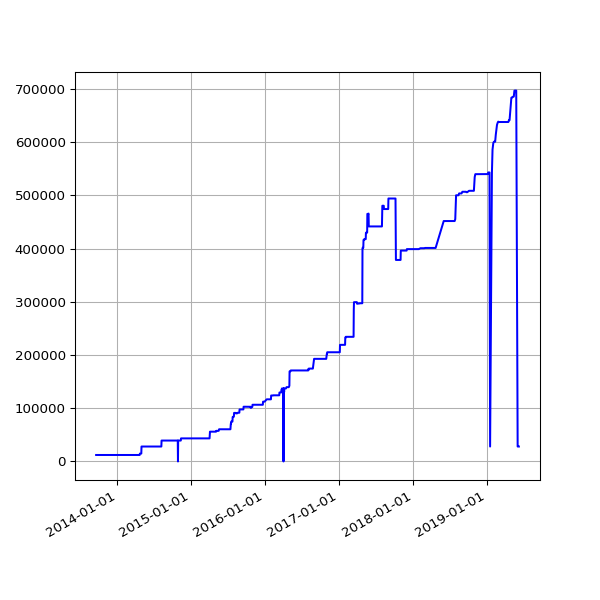

The file beside this chart, header and first rows:
date, value
2013-09-19 02:16:07 +0100, 12166
2013-09-20 02:42:51 +0100, 12166
2013-09-21 02:35:34 +0100, 12166
2013-09-22 02:42:30 +0100, 12166
2013-09-23 14:45:25 +0100, 12166
2013-09-24 02:24:38 +0100, 12166
2013-09-25 02:24:18 +0100, 12166
2013-09-25 11:14:19 +0100, 12166
2013-09-25 15:24:36 +0100, 12166
2013-09-26 02:28:48 +0100, 12166
2013-09-27 03:04:57 +0100, 12166
2013-09-28 02:34:11 +0100, 12166
2013-09-29 02:37:28 +0100, 12166
2013-09-30 02:41:33 +0100, 12166
2013-10-01 02:48:10 +0100, 12166
2013-10-02 02:40:18 +0100, 12166
2013-10-03 02:50:49 +0100, 12166
2013-10-04 02:42:18 +0100, 12166
2013-10-05 02:35:24 +0100, 12166
2013-10-06 02:35:14 +0100, 12166
2013-10-07 02:36:02 +0100, 12166
2013-10-08 02:48:25 +0100, 12166
2013-10-09 02:44:15 +0100, 12166
2013-10-10 02:42:47 +0100, 12166
2013-10-11 02:43:24 +0100, 12166
2013-10-12 02:36:46 +0100, 12166
2013-10-13 02:34:49 +0100, 12166
2013-10-16 02:38:31 +0100, 12166
2013-10-17 02:38:11 +0100, 12166
2013-10-18 03:54:04 +0100, 12166
2013-10-19 04:22:37 +0100, 12166
2013-10-20 03:47:14 +0100, 12166
2013-10-21 03:33:15 +0100, 12166
2013-10-22 03:54:27 +0100, 12166
2013-10-23 04:08:12 +0100, 12166
2013-10-24 03:23:20 +0100, 12166
2013-10-25 03:49:11 +0100, 12166
2013-10-26 02:58:11 +0100, 12166
2013-10-27 04:56:02 +0000, 12166
2013-10-28 03:29:04 +0000, 12166
2013-10-29 03:34:38 +0000, 12166
2013-10-30 03:44:23 +0000, 12166
2013-10-31 04:16:06 +0000, 12166
2013-11-01 19:13:36 +0000, 12166
2013-11-04 10:02:58 +0000, 12166
2013-11-05 03:51:50 +0000, 12166
2013-11-06 03:39:36 +0000, 12166
2013-11-07 03:44:18 +0000, 12166
2013-11-08 03:49:56 +0000, 12166
2013-11-09 04:02:57 +0000, 12166
2013-11-10 03:28:18 +0000, 12166
2013-11-11 03:43:31 +0000, 12166
2013-11-12 04:09:49 +0000, 12166
2013-11-13 04:17:11 +0000, 12166
2013-11-14 03:34:20 +0000, 12166
2013-11-15 03:40:17 +0000, 12166
2013-11-16 03:32:06 +0000, 12166
2013-11-17 03:26:32 +0000, 12166
2013-11-18 03:40:30 +0000, 12166
2013-11-19 03:32:58 +0000, 12166
... 1,506 more rows
